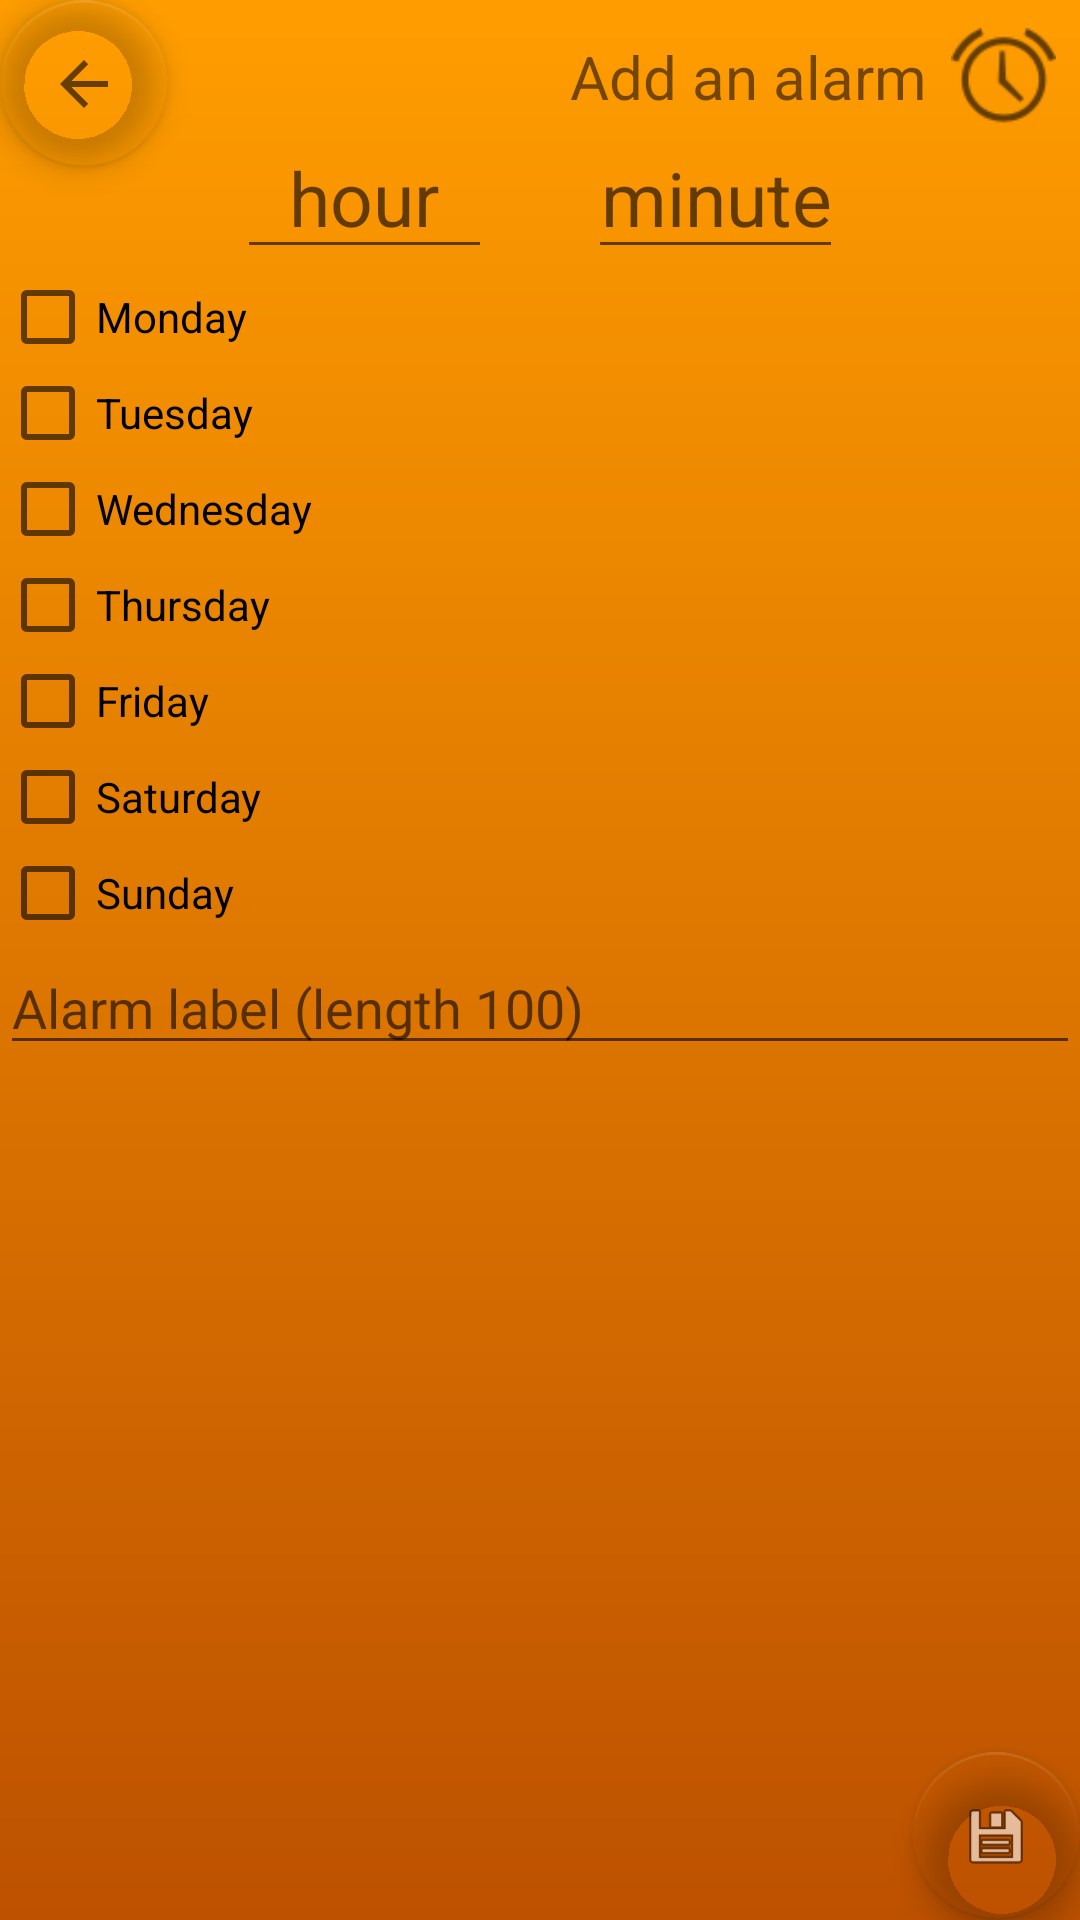

Layout XML and referenced resources for this Android screen:
<!-- AndroidManifest.xml: application theme AppTheme -->
<!-- res/layout/activity_get_alarm_info.xml -->
<?xml version="1.0" encoding="utf-8"?>
<androidx.constraintlayout.widget.ConstraintLayout xmlns:android="http://schemas.android.com/apk/res/android"
    xmlns:app="http://schemas.android.com/apk/res-auto"
    xmlns:tools="http://schemas.android.com/tools"
    android:layout_width="match_parent"
    android:layout_height="match_parent"
    tools:context=".GetAlarmInfo">

    <com.google.android.material.floatingactionbutton.FloatingActionButton
        android:id="@+id/alarmBack"
        android:layout_width="wrap_content"
        android:layout_height="wrap_content"
        android:clickable="true"
        android:focusable="true"
        app:backgroundTint="#00FFFFFF"
        app:layout_constraintStart_toStartOf="parent"
        app:layout_constraintTop_toTopOf="parent"
        app:srcCompat="?attr/actionModeCloseDrawable" />

    <ImageView
        android:id="@+id/alarmIcon"
        android:layout_width="35dp"
        android:layout_height="35dp"
        android:layout_marginEnd="8dp"
        android:layout_marginTop="8dp"
        android:contentDescription="@string/imageDescription"
        app:layout_constraintEnd_toEndOf="parent"
        app:layout_constraintTop_toTopOf="parent"
        app:srcCompat="@android:drawable/ic_lock_idle_alarm" />

    <TextView
        android:id="@+id/alarmTitle"
        android:layout_width="wrap_content"
        android:layout_height="wrap_content"
        android:layout_marginEnd="8dp"
        android:layout_marginTop="4dp"
        android:text="@string/alarmAdd"
        android:textSize="20sp"
        app:layout_constraintEnd_toStartOf="@+id/alarmIcon"
        app:layout_constraintTop_toTopOf="@+id/alarmIcon" />

    <androidx.constraintlayout.widget.Guideline
        android:id="@+id/guideline"
        android:layout_width="wrap_content"
        android:layout_height="wrap_content"
        android:orientation="vertical"
        app:layout_constraintGuide_percent="0.5"
        android:visibility="invisible" />

    <EditText
        android:id="@+id/hour"
        android:layout_width="85dp"
        android:layout_height="wrap_content"
        android:layout_marginEnd="16dp"
        android:ems="10"
        android:inputType="number"
        android:textSize="25sp"
        android:textAlignment="center"
        app:layout_constraintEnd_toStartOf="@+id/guideline"
        app:layout_constraintTop_toBottomOf="@+id/alarmTitle"
        android:hint="@string/hourHint"
        android:autofillHints="hour" />

    <EditText
        android:id="@+id/minute"
        android:layout_width="85dp"
        android:layout_height="wrap_content"
        android:layout_marginStart="16dp"
        android:ems="10"
        android:inputType="number"
        android:textSize="25sp"
        android:textAlignment="center"
        app:layout_constraintStart_toStartOf="@+id/guideline"
        app:layout_constraintTop_toTopOf="@+id/hour"
        android:hint="@string/minuteHint"
        android:autofillHints="minute" />

    <androidx.constraintlayout.widget.ConstraintLayout
        android:id="@+id/daysGroup"
        android:layout_width="match_parent"
        android:layout_height="wrap_content"
        app:layout_constraintTop_toBottomOf="@+id/hour">

        <CheckBox
            android:id="@+id/chkMon"
            android:layout_width="wrap_content"
            android:layout_height="wrap_content"
            android:text="@string/Mon"
            app:layout_constraintStart_toStartOf="parent"
            app:layout_constraintTop_toTopOf="parent"/>

        <CheckBox
            android:id="@+id/chkTues"
            android:layout_width="wrap_content"
            android:layout_height="wrap_content"
            android:text="@string/Tues"
            app:layout_constraintStart_toStartOf="parent"
            app:layout_constraintTop_toBottomOf="@id/chkMon"/>
        <CheckBox
            android:id="@+id/chkWed"
            android:layout_width="wrap_content"
            android:layout_height="wrap_content"
            android:text="@string/Wed"
            app:layout_constraintStart_toStartOf="parent"
            app:layout_constraintTop_toBottomOf="@id/chkTues"/>
        <CheckBox
            android:id="@+id/chkThurs"
            android:layout_width="wrap_content"
            android:layout_height="wrap_content"
            android:text="@string/Thurs"
            app:layout_constraintStart_toStartOf="parent"
            app:layout_constraintTop_toBottomOf="@id/chkWed"/>
        <CheckBox
            android:id="@+id/chkFri"
            android:layout_width="wrap_content"
            android:layout_height="wrap_content"
            android:text="@string/Fri"
            app:layout_constraintStart_toStartOf="parent"
            app:layout_constraintTop_toBottomOf="@id/chkThurs"/>
        <CheckBox
            android:id="@+id/chkSat"
            android:layout_width="wrap_content"
            android:layout_height="wrap_content"
            android:text="@string/Sat"
            app:layout_constraintStart_toStartOf="parent"
            app:layout_constraintTop_toBottomOf="@id/chkFri"/>
        <CheckBox
            android:id="@+id/chkSun"
            android:layout_width="wrap_content"
            android:layout_height="wrap_content"
            android:text="@string/Sun"
            app:layout_constraintStart_toStartOf="parent"
            app:layout_constraintTop_toBottomOf="@id/chkSat"/>
    </androidx.constraintlayout.widget.ConstraintLayout>

    <com.google.android.material.floatingactionbutton.FloatingActionButton
        android:id="@+id/alarmSave"
        android:layout_width="wrap_content"
        android:layout_height="wrap_content"
        android:clickable="true"
        android:focusable="true"
        app:backgroundTint="#00FFFFFF"
        app:layout_constraintBottom_toBottomOf="parent"
        app:layout_constraintEnd_toEndOf="parent"
        app:srcCompat="@android:drawable/ic_menu_save" />

    <EditText
        android:id="@+id/alarmLabel"
        android:layout_width="match_parent"
        android:layout_height="wrap_content"
        app:layout_constraintTop_toBottomOf="@id/daysGroup"
        android:inputType="textAutoCorrect"
        android:textSize="18sp"
        android:hint="@string/labelHint"
        android:autofillHints="Alarm label (length 100)" />
</androidx.constraintlayout.widget.ConstraintLayout>
<!-- resources referenced by this layout -->
<resources>
  <string name="Fri">Friday</string>
  <string name="Mon">Monday</string>
  <string name="Sat">Saturday</string>
  <string name="Sun">Sunday</string>
  <string name="Thurs">Thursday</string>
  <string name="Tues">Tuesday</string>
  <string name="Wed">Wednesday</string>
  <string name="alarmAdd">Add an alarm</string>
  <string name="hourHint">hour</string>
  <string name="imageDescription">(display icon description)</string>
  <string name="labelHint">Alarm label (length 100)</string>
  <string name="minuteHint">minute</string>
  <style name="AppTheme" parent="Theme.AppCompat.Light.NoActionBar">
          <item name="android:windowActionBar">false</item>
          <item name="android:windowNoTitle">true</item>
  
          
          <item name="colorAccent">@color/colorAccent</item>
          <item name="colorSecondary">@color/colorSecondary</item>
          <item name="android:statusBarColor">@color/colorAccent</item>
          <item name="android:navigationBarColor">@color/colorSecondary</item>
          <item name="android:windowBackground">@drawable/app_gradient</item>
      </style>
  <color name="colorAccent">#FF9D00</color>
  <!-- drawable app_gradient (drawable) -->
  <?xml version="1.0" encoding="utf-8"?>
  <shape xmlns:android="http://schemas.android.com/apk/res/android">
      <gradient
          android:startColor="@color/colorPrimary"
          android:endColor="#BD5100"
          android:angle="270"
          />
  </shape>
  <color name="colorPrimary">#FF9D00</color>
</resources>
